pico-8 play session: hold ← + tap ❎, after a click and taps of 🅾, ❎, 🅾+❎, 🅾 in the second before t = 0

[t = 2 s] hold ← ~2s, tap ❎ ~4×
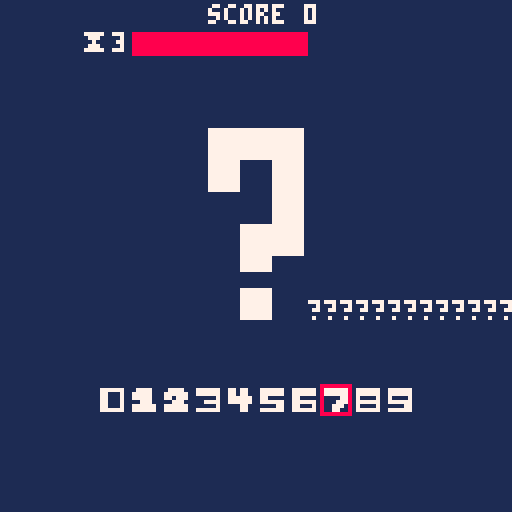
[t = 4 s] hold ← ~4s, tap ❎ ~7×
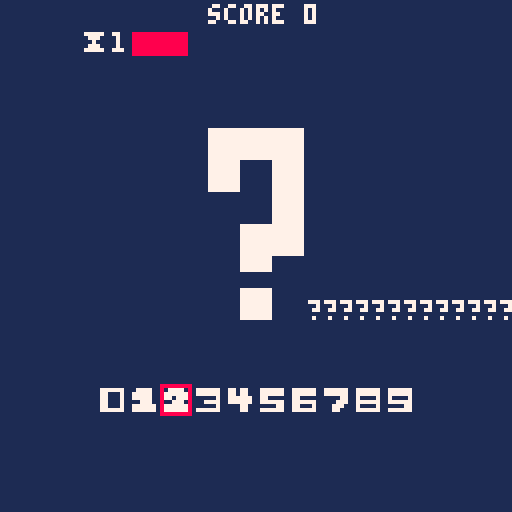
[t = 6 s] hold ← ~6s, tap ❎ ~10×
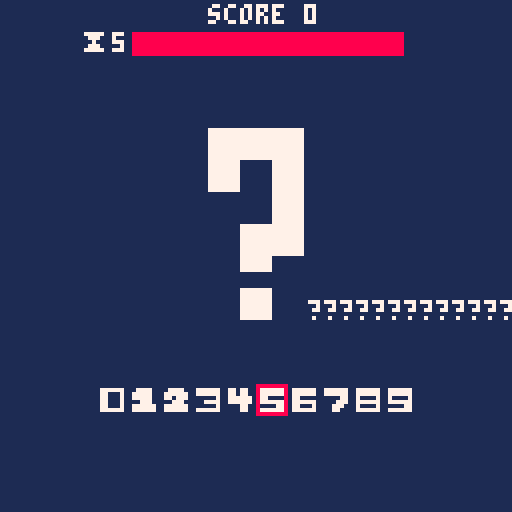

pico-8 cartridge
version 43
__lua__
--pigen code
--large number math functions from github user benstopics
-- add 2 numeric strings
function stringadd(a, b)
    return tostr(tonum(a .. "", 2) + tonum(b .. "", 2), 2)
end
-- subtract 2 numeric strings
function stringsub(a, b)
    return tostr(tonum(a .. "", 2) - tonum(b .. "", 2), 2)
end
-- multiply 2 numeric strings
function stringmul(a, b)
    return tostr(tonum(a .. "", 2) * (tonum(b .. "", 2) << 16), 2)
end
-- divide 2 numeric strings
function stringdiv(a, b)
    return tostr(tonum(a .. "", 2) / (tonum(b .. "", 2) << 16), 2)
end
-- modulo 2 numeric strings
function stringmod(a, b)
    return stringsub(a,stringmul(b,stringdiv(a, b)))
end

--floor divide
function flrdiv(a,b)
 unround=stringdiv(tostr(a),tostr(b))
 return flr(tonum(unround))
end

function gen1pidig(digits, pi)

 carry="0"
 for x=count(digits),1,-1 do
  --step 1
  digits[x]=stringmul(tostr(digits[x]),"10")
  --step 2
  if x!=1 then
   digits[x]=stringadd(tostr(digits[x]),tostr(carry))
   local q = flrdiv(digits[x], stringsub(stringmul("2",tostr(x)),"1"))
   carry =stringmul(tostr(q), stringsub(tostr(x),"1"))
   digits[x]=stringmod(tostr(digits[x]),tostr(stringsub(stringmul("2",tostr(x)),"1")))
  else
   digits[x]=stringadd(tostr(digits[x]),tostr(carry))
   local q = flrdiv(digits[x], "10")
   digits[x]=stringmod(tostr(digits[x]),"10")
   add(pi,tostr(q))
  end
  
  if x%175==0 then
  	yield()
  end
 end
 
 return digits,pi
end

-->8
--gamecode
function _init()
 cls(1)
 gamestate="start"
 pi={}
 digits={}
 p=nil
 --large enough for ~1000 digits
 for x=1,3334 do
  digits[x]="2"
 end
 digits, pi = gen1pidig(digits,pi)
 numberselected=1
 currentpidig=1
 score = 0
 highscore = 0
 timer = 5
 timerlen = 5
 counter=0
 playsound=true
 playloss=true
 staticstate=0
 playstatic=false
end
function _draw()
 cls(1)
 if gamestate=="start" then
  map(16,0)
  print("\^w\^tpi: the game!",15,55,7)
  print("press 🅾️ to start",30,74)
 elseif gamestate=="game" then
  map()
  rectfill(33,8,33+timer*15,13,8)
  print("⧗"..ceil(timer),20,8,7)
  spr(11,numberselected*8+16,96)
  print("score "..score,52,1,7)
  --prints previous digits
  if currentpidig>1 then
   print(pi[currentpidig-1], 46,75,7)
  end
  if currentpidig>2 then
   print(pi[currentpidig-2], 41,75,7)
  end
  if currentpidig>3 then
   print(pi[currentpidig-3], 36,75,7)
  end
  if currentpidig>4 then
   print(pi[currentpidig-4], 31,75,7)
  end
  if currentpidig>5 then
   print(pi[currentpidig-5], 26,75,7)
  end
  if currentpidig>6 then
   print(pi[currentpidig-6], 21,75,7)
  end
  if currentpidig>7 then
   print(pi[currentpidig-7], 16,75,7)
  end
  if currentpidig>8 then
   print(pi[currentpidig-8], 11,75,7)
  end
  if currentpidig>9 then
   print(pi[currentpidig-9], 6,75,7)
  end
  if currentpidig>10 then
   print(pi[currentpidig-10], 1,75,7)
  end
  print("?????????????",77,75,7)
 elseif gamestate=="lose" then
  print("\^w\^t\^=game over",27,43,8)
  print("press ❎ to play again",18,60)
  print("score: "..score,45,73,7)
  print("high score: "..highscore,35,83,10)
  if playloss then
   sfx(3)
   playloss=false
  end
  if score>highscore then
   highscore=score
  elseif btnp(❎) then
   --reset code
   numberselected=1
   currentpidig=1
   gamestate="game"
   score=0
   timer = 5
   timerlen=5
   playloss=true
  end
  
 elseif gamestate=="win" then
  print("\^w\^tyou're winner!",12,55,7)
  print("we ran out of digits", 26,71,7)
  print("you guessed them all",26, 80, 7)
  print("press 🅾️ to return", 30,112,7)
  print("to title screen",36,120,7)
  if playsound then
   sfx(0)
   playsound=false
  end
 end
end

function _update()
	if validation and costatus(validation) != "dead" then
		coresume(validation)
	end

 --if there's frame time continue p
 if p!=nil then
  if stat(1)>0.9 then
   coresume(p)
  end
  if stat(1)>=0.9 then
   yield(p)
   print(stat(1))
  end
 end
 --start game
 if gamestate=="start" then
  if btnp(🅾️) then
   gamestate="game"
  end
 elseif gamestate=="game" then
  counter+=1
  if counter==3 then
   counter = 0
   timer-=0.1
   if timer<=0 then
    gamestate="lose"
   end
  end
  
  if not validating then
	  if btnp(➡️) then
	   numberselected+=1
	   if numberselected>10 then
	    numberselected=1
	   end
	  elseif btnp(⬅️) then
	   numberselected-=1
	   if numberselected<1 then
	    numberselected=10
	   end
	  elseif btnp(🅾️) then
	   repeat
	    --create noise on screen
	    if playstatic then
	     sfx(4)
	    else
	     playstatic=true
	    end
	    if staticstate==0 then
	     map(0,16)
	     staticstate=1
	    else
	     map(16,16)
	     staticstate=0
	    end
	    if validation and costatus(validation) != "dead" then
		    coresume(validation)
    	end
	   until count(pi)>=currentpidig
	   playstatic=false
	   if tonum(pi[currentpidig])==numberselected-1 then
	    currentpidig+=1
	    score+=1
	    timer = timerlen
	    if currentpidig>1000 then
	     gamestate="win"
	    else
	     sfx(1)
	     if count(pi)<=currentpidig then
	      validate(digits,pi)
	     end
	    end
	   else
	    gamestate="lose"
	   end
	  end
	 end
 elseif gamestate=="lose" then
 elseif gamestate=="win" then
  if btnp(🅾️) then
   gamestate="start"
   digits, pi = gen1pidig(digits,pi)
   numberselected=1
   currentpidig=1
   score = 0
   timer = 5
   timerlen = 5
   counter=0
   playsound=true
   playloss=true
   staticstate=0
   playstatic=false
  end
 end
end

function validate(d,p)
	validation=cocreate(function()
		
		digits,pi = gen1pidig(digits,pi)
	
	 if currentpidig>count(pi) then
	  gamestate="win"
	 end
	 
	end)	
end
__gfx__
00000000000000000000000000000000000000000000000000000000000000000000000000000000000000008888888800a00a00000000000000000000000000
00000000007777000077770007777770077077000777777007777770077777700777777007777770077777708000000800a00a00000000000000000000000000
007007000777770007777770077777700770770007777770077777700777777007777770077777700770007080000008a0a00a0a000000000000000000000000
000770000777770007707770000000700777777007700000077000000000077007000070070000700770007080000008a000000a000000000000000000000000
000770000007770000077700000777700777777007777770077777700000777007777770077777700770007080000008a000000a000000000000000000000000
0070070007777770077777700000007000007700000007700770007000077700070000700000077007700070800000080a0000a0000000000000000000000000
0000000007777770077777700777777000007700077777700777777000077000077777700777777007777770800000080a0000a0000000000000000000000000
0000000000000000000000000000000000000000000000000000000000000000000000000000000000000000888888880a0000a0000000000000000000000000
77777777770000770770077777000000000000000000000000000000000000000000000000000000000000000000000000000000000000000000000000000000
77777777777777770770077777777777000000000000000000000000000000000000000000000000000000000000000000000000000000000000000000000000
07700770777777770770077077777777000000000000000000000000000000000000000000000000000000000000000000000000000000000000000000000000
07700770000000770770077077000000000000000000000000000000000000000000000000000000000000000000000000000000000000000000000000000000
07700770000000770770077077000000000000000000000000000000000000000000000000000000000000000000000000000000000000000000000000000000
07700770777777770770077077777777000000000000000000000000000000000000000000000000000000000000000000000000000000000000000000000000
77700770777777777777777777777777000000000000000000000000000000000000000000000000000000000000000000000000000000000000000000000000
77700770000000777777777777000077000000000000000000000000000000000000000000000000000000000000000000000000000000000000000000000000
00000000000000000000000000000000000000000000000000000000000000000000000000000000000000000000000000000000000000000000000000000000
00000000000000000000000000000000000000000000000000000000000000000000000000000000000000000000000000000000000000000000000000000000
00000000000000000000000000000000000000000000000000000000000000000000000000000000000000000000000000000000000000000000000000000000
00000000000000000000000000000000000000000000000000000000000000000000000000000000000000000000000000000000000000000000000000000000
00000000000000000000000000000000000000000000000000000000000000000000000000000000000000000000000000000000000000000000000000000000
00000000000000000000000000000000000000000000000000000000000000000000000000000000000000000000000000000000000000000000000000000000
00000000000000000000000000000000000000000000000000000000000000000000000000000000000000000000000000000000000000000000000000000000
00000000000000000000000000000000000000000000000000000000000000000000000000000000000000000000000000000000000000000000000000000000
55555555d666d5dd0000000000000000000000000000000000000000000000000000000000000000000000000000000000000000000000000000000000000000
666555556d566d5d0000000000000000000000000000000000000000000000000000000000000000000000000000000000000000000000000000000000000000
655666665dd6666d0000000000000000000000000000000000000000000000000000000000000000000000000000000000000000000000000000000000000000
55555555d55d56650000000000000000000000000000000000000000000000000000000000000000000000000000000000000000000000000000000000000000
ddd55ddd5556ddd60000000000000000000000000000000000000000000000000000000000000000000000000000000000000000000000000000000000000000
dddddddd6d5555d60000000000000000000000000000000000000000000000000000000000000000000000000000000000000000000000000000000000000000
66d66666d6d555550000000000000000000000000000000000000000000000000000000000000000000000000000000000000000000000000000000000000000
666655565ddd55550000000000000000000000000000000000000000000000000000000000000000000000000000000000000000000000000000000000000000
77777777000077777777000077777777000077777777000000a00a00000000000000000000000000000000000000000000000000000000000000000000000000
77777777000077777777000077777777000077777777000000a00a00000000000000000000000000000000000000000000000000000000000000000000000000
777777770000777777770000777777770000777777770000a0a00a0a000000000000000000000000000000000000000000000000000000000000000000000000
777777770000777777770000777777770000777777770000a000000a000000000000000000000000000000000000000000000000000000000000000000000000
777777770000777777770000000000000000000000000000a000000a000000000000000000000000000000000000000000000000000000000000000000000000
7777777700007777777700000000000000000000000000000a0000a0000000000000000000000000000000000000000000000000000000000000000000000000
7777777700007777777700000000000000000000000000000a0000a0000000000000000000000000000000000000000000000000000000000000000000000000
7777777700007777777700000000000000000000000000000a0000a0000000000000000000000000000000000000000000000000000000000000000000000000
__map__
0000000000000000000000000000000010141014101410141014101410141014000000000000000000000000000000000000000000000000000000000000000000000000000000000000000000000000000000000000000000000000000000000000000000000000000000000000000000000000000000000000000000000000
0000000000000000000000000000000014000000001414000000000000000010000000000000000000000000000000000000000000000000000000000000000000000000000000000000000000000000000000000000000000000000000000000000000000000000000000000000000000000000000000000000000000000000
0000000000000000000000000000000010000000000000000000000000000014000000000000000000000000000000000000000000000000000000000000000000000000000000000000000000000000000000000000000000000000000000000000000000000000000000000000000000000000000000000000000000000000
0000141414141414141414141414141414000000000000000000000000000010000000000000000000000000000000000000000000000000000000000000000000000000000000000000000000000000000000000000000000000000000000000000000000000000000000000000000000000000000000000000000000000000
0000141414144140404214141414141410000000000000000000000000000014000000000000000000000000000000000000000000000000000000000000000000000000000000000000000000000000000000000000000000000000000000000000000000000000000000000000000000000000000000000000000000000000
0000141414144142414214141414141414000000000000000000000000000010000000000000000000000000000000000000000000000000000000000000000000000000000000000000000000000000000000000000000000000000000000000000000000000000000000000000000000000000000000000000000000000000
0000141414141414414214141414141410000000000000000000000000000014000000000000000000000000000000000000000000000000000000000000000000000000000000000000000000000000000000000000000000000000000000000000000000000000000000000000000000000000000000000000000000000000
0000141414141441404214141414141414000000000000000000000000000010000000000000000000000000000000000000000000000000000000000000000000000000000000000000000000000000000000000000000000000000000000000000000000000000000000000000000000000000000000000000000000000000
0000141414141444450d14141414141410000000000000000000000000000014000000000000000000000000000000000000000000000000000000000000000000000000000000000000000000000000000000000000000000000000000000000000000000000000000000000000000000000000000000000000000000000000
0000141414141441421414141414141414000000000000000000000000000010000000000000000000000000000000000000000000000000000000000000000000000000000000000000000000000000000000000000000000000000000000000000000000000000000000000000000000000000000000000000000000000000
000014141414140d141414141414141410000000000000000000000000000014000000000000000000000000000000000000000000000000000000000000000000000000000000000000000000000000000000000000000000000000000000000000000000000000000000000000000000000000000000000000000000000000
0000141414141414141414141414141414000000000000000000000000000010000000000000000000000000000000000000000000000000000000000000000000000000000000000000000000000000000000000000000000000000000000000000000000000000000000000000000000000000000000000000000000000000
0000000a01020304050607080900000010000000000000000000000000000014000000000000000000000000000000000000000000000000000000000000000000000000000000000000000000000000000000000000000000000000000000000000000000000000000000000000000000000000000000000000000000000000
0000000000000000000000000000000014000000000000000000000000000010000000000000000000000000000000000000000000000000000000000000000000000000000000000000000000000000000000000000000000000000000000000000000000000000000000000000000000000000000000000000000000000000
0000000000000000000000000000000010000000000000000000000000000014000000000000000000000000000000000000000000000000000000000000000000000000000000000000000000000000000000000000000000000000000000000000000000000000000000000000000000000000000000000000000000000000
0000000000000000000000000000000014101410141014101410141014101410000000000000000000000000000000000000000000000000000000000000000000000000000000000000000000000000000000000000000000000000000000000000000000000000000000000000000000000000000000000000000000000000
3131313131313131313131313131313130303030303030303030303030303030000000000000000000000000000000000000000000000000000000000000000000000000000000000000000000000000000000000000000000000000000000000000000000000000000000000000000000000000000000000000000000000000
3131313131313131313131313131313130303030303030303030303030303030000000000000000000000000000000000000000000000000000000000000000000000000000000000000000000000000000000000000000000000000000000000000000000000000000000000000000000000000000000000000000000000000
3131313131313131313131313131313130303030303030303030303030303030000000000000000000000000000000000000000000000000000000000000000000000000000000000000000000000000000000000000000000000000000000000000000000000000000000000000000000000000000000000000000000000000
3131313131313131313131313131313130303030303030303030303030303030000000000000000000000000000000000000000000000000000000000000000000000000000000000000000000000000000000000000000000000000000000000000000000000000000000000000000000000000000000000000000000000000
3131313131313131313131313131313130303030303030303030303030303030000000000000000000000000000000000000000000000000000000000000000000000000000000000000000000000000000000000000000000000000000000000000000000000000000000000000000000000000000000000000000000000000
3131313131313131313131313131313130303030303030303030303030303030000000000000000000000000000000000000000000000000000000000000000000000000000000000000000000000000000000000000000000000000000000000000000000000000000000000000000000000000000000000000000000000000
3131313131313131313131313131313130303030303030303030303030303030000000000000000000000000000000000000000000000000000000000000000000000000000000000000000000000000000000000000000000000000000000000000000000000000000000000000000000000000000000000000000000000000
3131313131313131313131313131313130303030303030303030303030303030000000000000000000000000000000000000000000000000000000000000000000000000000000000000000000000000000000000000000000000000000000000000000000000000000000000000000000000000000000000000000000000000
3131313131313131313131313131313130303030303030303030303030303030000000000000000000000000000000000000000000000000000000000000000000000000000000000000000000000000000000000000000000000000000000000000000000000000000000000000000000000000000000000000000000000000
3131313131313131313131313131313130303030303030303030303030303030000000000000000000000000000000000000000000000000000000000000000000000000000000000000000000000000000000000000000000000000000000000000000000000000000000000000000000000000000000000000000000000000
3131313131313131313131313131313130303030303030303030303030303030000000000000000000000000000000000000000000000000000000000000000000000000000000000000000000000000000000000000000000000000000000000000000000000000000000000000000000000000000000000000000000000000
3131313131313131313131313131313130303030303030303030303030303030000000000000000000000000000000000000000000000000000000000000000000000000000000000000000000000000000000000000000000000000000000000000000000000000000000000000000000000000000000000000000000000000
3131313131313131313131313131313130303030303030303030303030303030000000000000000000000000000000000000000000000000000000000000000000000000000000000000000000000000000000000000000000000000000000000000000000000000000000000000000000000000000000000000000000000000
3131313131313131313131313131313130303030303030303030303030303030000000000000000000000000000000000000000000000000000000000000000000000000000000000000000000000000000000000000000000000000000000000000000000000000000000000000000000000000000000000000000000000000
3131313131313131313131313131313130303030303030303030303030303030000000000000000000000000000000000000000000000000000000000000000000000000000000000000000000000000000000000000000000000000000000000000000000000000000000000000000000000000000000000000000000000000
3131313131313131313131313131313130303030303030303030303030303030000000000000000000000000000000000000000000000000000000000000000000000000000000000000000000000000000000000000000000000000000000000000000000000000000000000000000000000000000000000000000000000000
